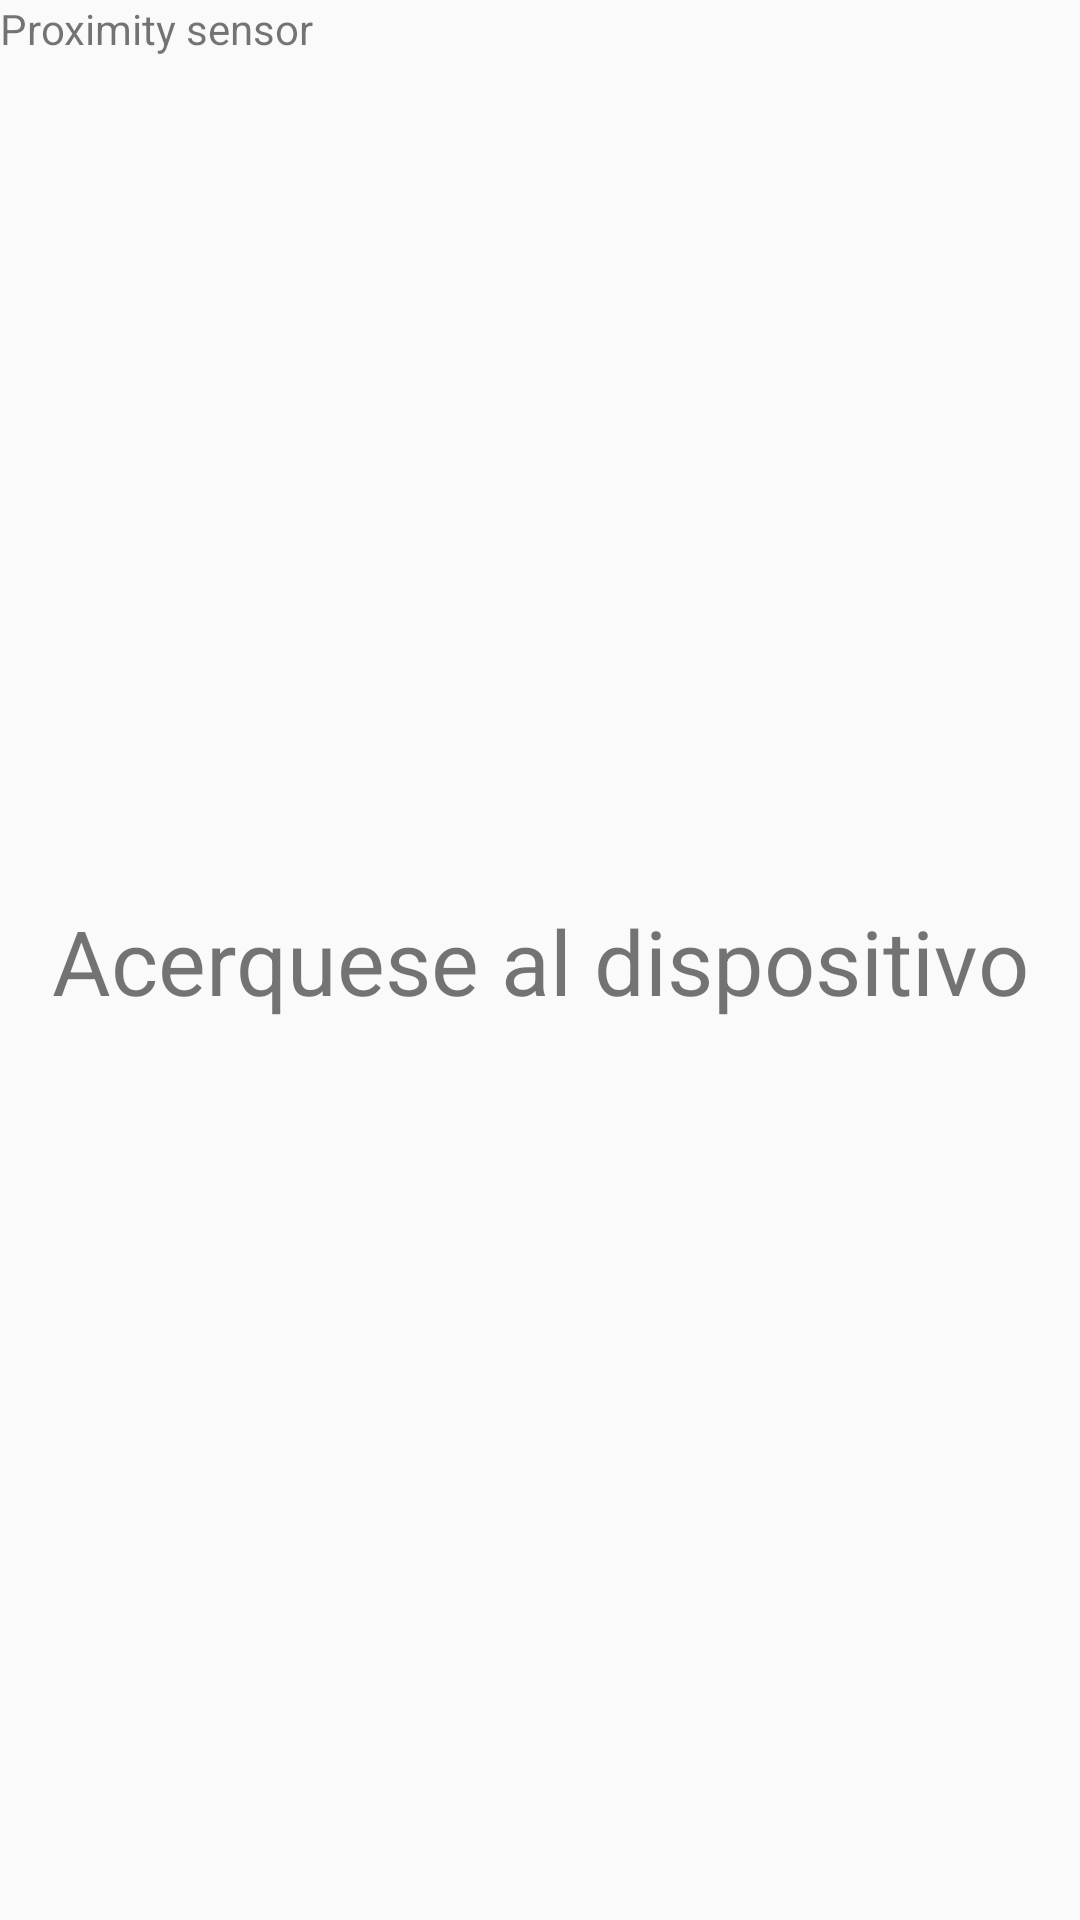

The Android layout XML behind this screen, and the referenced resources:
<!-- AndroidManifest.xml: activity theme Theme.AppCompat.DayNight.NoActionBar -->
<!-- res/layout/activity_proximity.xml -->
<?xml version="1.0" encoding="utf-8"?>
<androidx.constraintlayout.widget.ConstraintLayout xmlns:android="http://schemas.android.com/apk/res/android"
    xmlns:app="http://schemas.android.com/apk/res-auto"
    xmlns:tools="http://schemas.android.com/tools"
    android:layout_width="match_parent"
    android:layout_height="match_parent"
    tools:context=".sensores.ProximityActivity">

    <TextView
        android:layout_width="wrap_content"
        android:layout_height="wrap_content"
        android:text="Proximity sensor"
        tools:ignore="MissingConstraints" />

    <TextView
        android:layout_width="match_parent"
        android:layout_height="wrap_content"
        android:layout_centerInParent="true"
        android:gravity="center"
        android:text="Acerquese al dispositivo"
        android:textSize="30dp"
        app:layout_constraintBottom_toBottomOf="parent"
        app:layout_constraintTop_toTopOf="parent"
        tools:layout_editor_absoluteX="0dp" />


</androidx.constraintlayout.widget.ConstraintLayout>
<!-- resources referenced by this layout -->
<resources>

</resources>
